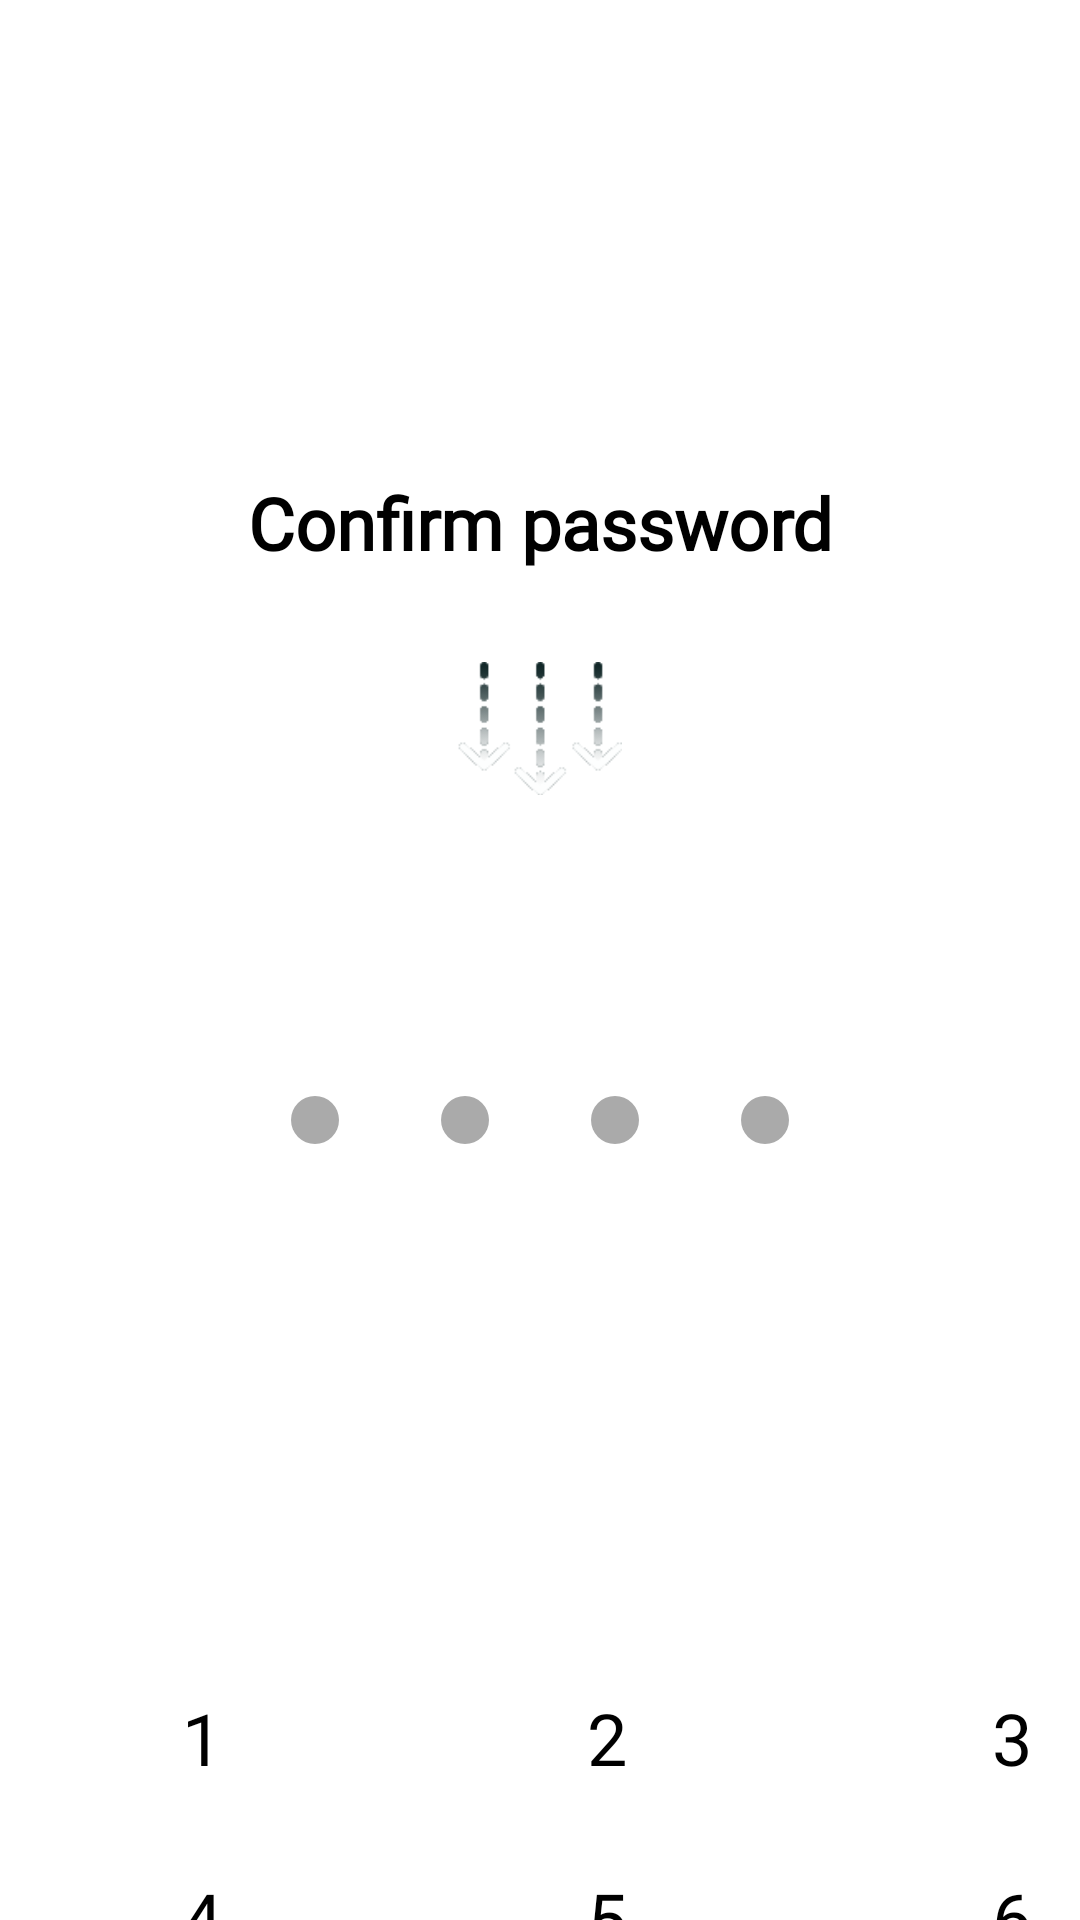

Android layout source for this screen:
<!-- AndroidManifest.xml: application theme Theme.FinanceApp_android -->
<!-- res/layout/activity_confirm_pwd.xml -->
<?xml version="1.0" encoding="utf-8"?>
<LinearLayout xmlns:android="http://schemas.android.com/apk/res/android"
    xmlns:tools="http://schemas.android.com/tools"
    android:layout_width="match_parent"
    android:layout_height="match_parent"
    android:orientation="vertical"
    android:gravity="center"
    android:background="@color/white"
    tools:context=".CreatePwdActivity">

    <TextView
        android:id="@+id/confirmPasswordText"
        android:layout_width="wrap_content"
        android:layout_height="wrap_content"
        android:fontFamily="@font/stylefont_regular"
        android:text="Confirm password"
        android:textSize="24sp"
        android:textStyle="bold"
        android:layout_marginTop="158dp"
        android:gravity="center"
        android:textColor="@android:color/black" />

    <ImageView
        android:id="@+id/gifImageView"
        android:src="@drawable/arrow2"
        android:layout_marginTop="25dp"
        android:layout_width="55dp"
        android:layout_height="55dp"/>

    <LinearLayout
        android:layout_width="wrap_content"
        android:layout_height="wrap_content"
        android:orientation="horizontal"
        android:layout_gravity="center"
        android:layout_marginTop="95dp">

        <View
            android:id="@+id/dot1"
            android:layout_width="16dp"
            android:layout_height="16dp"
            android:background="@drawable/password_dot_empty" />
        <View
            android:id="@+id/dot2"
            android:layout_width="16dp"
            android:layout_height="16dp"
            android:background="@drawable/password_dot_empty"
            android:layout_marginStart="34dp"/>
        <View
            android:id="@+id/dot3"
            android:layout_width="16dp"
            android:layout_height="16dp"
            android:background="@drawable/password_dot_empty"
            android:layout_marginStart="34dp"/>
        <View
            android:id="@+id/dot4"
            android:layout_width="16dp"
            android:layout_height="16dp"
            android:background="@drawable/password_dot_empty"
            android:layout_marginStart="34dp"/>
    </LinearLayout>

    <GridLayout
        android:layout_width="wrap_content"
        android:layout_height="wrap_content"
        android:columnCount="3"
        android:layout_gravity="center"
        android:layout_marginTop="168dp">

        
        <androidx.appcompat.widget.AppCompatButton
            android:id="@+id/btn1"
            android:layout_width="135dp"
            android:layout_height="60dp"
            android:text="1"
            android:fontFamily="@font/stylefont_light"
            android:onClick="onNumberClick"
            android:background="@drawable/button_selector"            android:textColor="@android:color/black"
            android:textSize="24sp"/>

        <androidx.appcompat.widget.AppCompatButton
            android:id="@+id/btn2"
            android:layout_width="135dp"
            android:layout_height="60dp"
            android:fontFamily="@font/stylefont_light"
            android:text="2"
            android:onClick="onNumberClick"
            android:background="@drawable/button_selector"            android:textColor="@android:color/black"
            android:textSize="24sp"/>

        <androidx.appcompat.widget.AppCompatButton
            android:id="@+id/btn3"
            android:layout_width="135dp"
            android:layout_height="60dp"
            android:fontFamily="@font/stylefont_light"
            android:text="3"
            android:onClick="onNumberClick"
            android:background="@drawable/button_selector"            android:textColor="@android:color/black"
            android:textSize="24sp"/>

        <androidx.appcompat.widget.AppCompatButton
            android:id="@+id/btn4"
            android:layout_width="135dp"
            android:layout_height="60dp"
            android:text="4"
            android:fontFamily="@font/stylefont_light"
            android:onClick="onNumberClick"
            android:background="@drawable/button_selector"            android:textColor="@android:color/black"
            android:textSize="24sp"/>
        <androidx.appcompat.widget.AppCompatButton
            android:id="@+id/btn5"
            android:layout_width="135dp"
            android:layout_height="60dp"
            android:fontFamily="@font/stylefont_light"
            android:text="5"
            android:onClick="onNumberClick"
            android:background="@drawable/button_selector"
            android:textColor="@android:color/black"
            android:textSize="24sp"/>

        <androidx.appcompat.widget.AppCompatButton
            android:id="@+id/btn6"
            android:layout_width="135dp"
            android:layout_height="60dp"
            android:fontFamily="@font/stylefont_light"
            android:text="6"
            android:onClick="onNumberClick"
            android:background="@drawable/button_selector"
            android:textColor="@android:color/black"
            android:textSize="24sp"/>

        <androidx.appcompat.widget.AppCompatButton
            android:id="@+id/btn7"
            android:layout_width="135dp"
            android:layout_height="60dp"
            android:fontFamily="@font/stylefont_light"
            android:text="7"
            android:onClick="onNumberClick"
            android:background="@android:color/transparent"
            android:textColor="@android:color/black"
            android:textSize="24sp"/>

        <androidx.appcompat.widget.AppCompatButton
            android:id="@+id/btn8"
            android:layout_width="135dp"
            android:layout_height="60dp"
            android:fontFamily="@font/stylefont_light"
            android:text="8"
            android:onClick="onNumberClick"
            android:background="@drawable/button_selector"
            android:textColor="@android:color/black"
            android:textSize="24sp"/>

        <androidx.appcompat.widget.AppCompatButton
            android:id="@+id/btn9"
            android:layout_width="135dp"
            android:layout_height="60dp"
            android:fontFamily="@font/stylefont_light"
            android:text="9"
            android:onClick="onNumberClick"
            android:background="@drawable/button_selector"
            android:textColor="@android:color/black"
            android:textSize="24sp"/>

        
        <View
            android:layout_width="135dp"
            android:layout_height="60dp"
            />
        <androidx.appcompat.widget.AppCompatButton
            android:id="@+id/btn0"
            android:layout_width="135dp"
            android:layout_height="60dp"
            android:fontFamily="@font/stylefont_light"
            android:text="0"
            android:onClick="onNumberClick"
            android:background="@drawable/button_selector"
            android:textColor="@android:color/black"
            android:textSize="24sp"/>

        
        <ImageButton
            android:id="@+id/btnDelete"
            android:layout_width="135dp"
            android:layout_height="60dp"
            android:src="@drawable/baseline_backspace_24"
            android:onClick="onDeleteClick"
            android:background="@drawable/button_selector"/>
    </GridLayout>

</LinearLayout>
<!-- resources referenced by this layout -->
<resources>
  <color name="white">#FFFFFFFF</color>
  <!-- drawable arrow2: gif bitmap (drawable, 10090 bytes) -->
  <!-- drawable button_selector (drawable) -->
  <?xml version="1.0" encoding="utf-8"?>
  <selector xmlns:android="http://schemas.android.com/apk/res/android">
      <item android:drawable="@drawable/button_pressed" android:state_pressed="true"/>
      <item android:drawable="@drawable/button_normal"/> 
  </selector>
  <!-- drawable password_dot_empty (drawable) -->
  <?xml version="1.0" encoding="utf-8"?>
  <shape xmlns:android="http://schemas.android.com/apk/res/android"
      android:shape="oval">
      <size
          android:width="16dp"
          android:height="16dp"/>
      <solid android:color="@android:color/darker_gray"/>
  </shape>
  <style name="Theme.FinanceApp_android" parent="Base.Theme.FinanceApp_android" />
  <!-- drawable button_pressed (drawable) -->
  <?xml version="1.0" encoding="utf-8"?>
  <shape xmlns:android="http://schemas.android.com/apk/res/android">
      <solid android:color="@color/color_splashscreen"/> 
      <corners android:radius="16dp"/>
      <stroke android:color="#000000" /> 
  </shape>
  <!-- drawable button_normal (drawable) -->
  <?xml version="1.0" encoding="utf-8"?>
  <shape xmlns:android="http://schemas.android.com/apk/res/android">
      <corners android:radius="16dp"/>
      <stroke android:color="#000000" /> 
  </shape>
  <style name="Base.Theme.FinanceApp_android" parent="Theme.Material3.DayNight.NoActionBar">
          
          
          
          
          <item name="colorPrimaryDark">@color/color_splashscreen</item>
      </style>
  <color name="color_splashscreen">#100D40</color>
</resources>
